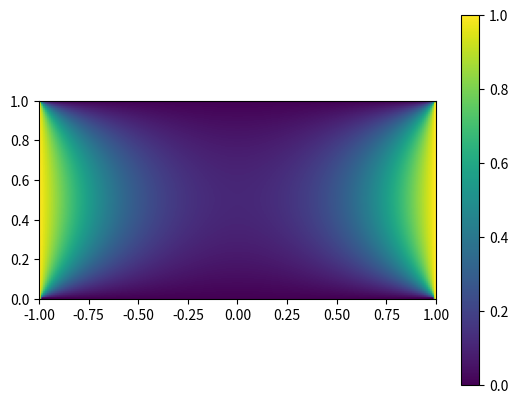

The matplotlib source for this figure:
#!/usr/bin/env python3
# -*- coding: utf-8 -*-
"""
%**************************************************************************
%*     Example 14.3                                                       *
%*     filename: ch14pr03.m                                               *
%*     program listing number: 14.3                                       *
%*                                                                        *
%*     This program solves 2-dimensional Laplace equation using the SOR   *
%*     method.                                                            *
%*                                                                        *
%*     Programed by Ryoichi Kawai for Computational Physics Course.       *
%*     Last modification:  04/16/2017.                                    *
%**************************************************************************
"""
import numpy as np
import matplotlib.pyplot as plt
from matplotlib import cm

# parameters
a=1.0  
b=1.0 
V=1.0

# spacial domain
Nx=201 # number of grids
Ny=101
dx=0.1 # spacial step
dy=0.1
x=np.linspace(-b,b,Nx)
y=np.linspace(0,a,Ny)

# time step
h=1./4.  

# SOR parameter
r=0.5*(np.cos(np.pi/Nx)+np.cos(np.pi/Ny));
w=2./(1.+np.sqrt(1-r**2));

#tolerence
tol=1.e-9

# sampling interval
M=10

phi0=None
phi1=None

# initial profile
phi0=np.zeros((Ny,Nx))
phi1=np.zeros((Ny,Nx))
phi1[:,0]=phi0[:,0]=V
phi1[:,-1]=phi0[:,-1]=V
phi1[0,:]=phi0[0,:]=0.0
phi1[0,:]=phi0[-1,:]=0.0

plt.close('all')
fig, ax =plt.subplots()
k=0
diff=tol+1.
while diff>tol:
    k=k+1
    for i in range(1,Ny-1):
        for j in range(1,Nx-1):
            phi1[i,j]=(1.0-w)*phi0[i,j]\
                        +w*h*(phi1[i-1,j]+phi0[i+1,j]+phi1[i,j-1]+phi0[i,j+1])

    if np.mod(k,M)==0:  # record the results
        diff=np.sum((phi1[:,:]-phi0[:,:])**2)
        print('{0:d} : diff={1:14.6e}'.format(k,diff))
        cax = ax.imshow(phi1,extent=(-b,b,0.0,a))
        plt.pause(0.0001)

    phi0[:,:]=phi1[:,:]

c_min=phi1.min()
c_max=phi1.max()
print(c_max,c_min)

cbar=fig.colorbar(cax, ticks=[0.0,0.2,0.4,0.6,0.8,1.0])

"""
# Plot time evolution as cuntour
figure(2)
contour(x,y,phi1)
hold on
[X,Y]=meshgrid(x(6:10:Nx-1),y(6:10:Ny-1))
[GX,GY]=gradient(phi1)
G=sqrt(GY.^2+GY.^2)
GX=GX./GGY=GY./G
quiver(X,Y,GX(6:10:Ny-1,6:10:Nx-1),GY(6:10:Ny-1,6:10:Nx-1),2)
hold off
axis equal tight
xlabel('x')
ylabel('y')
"""
